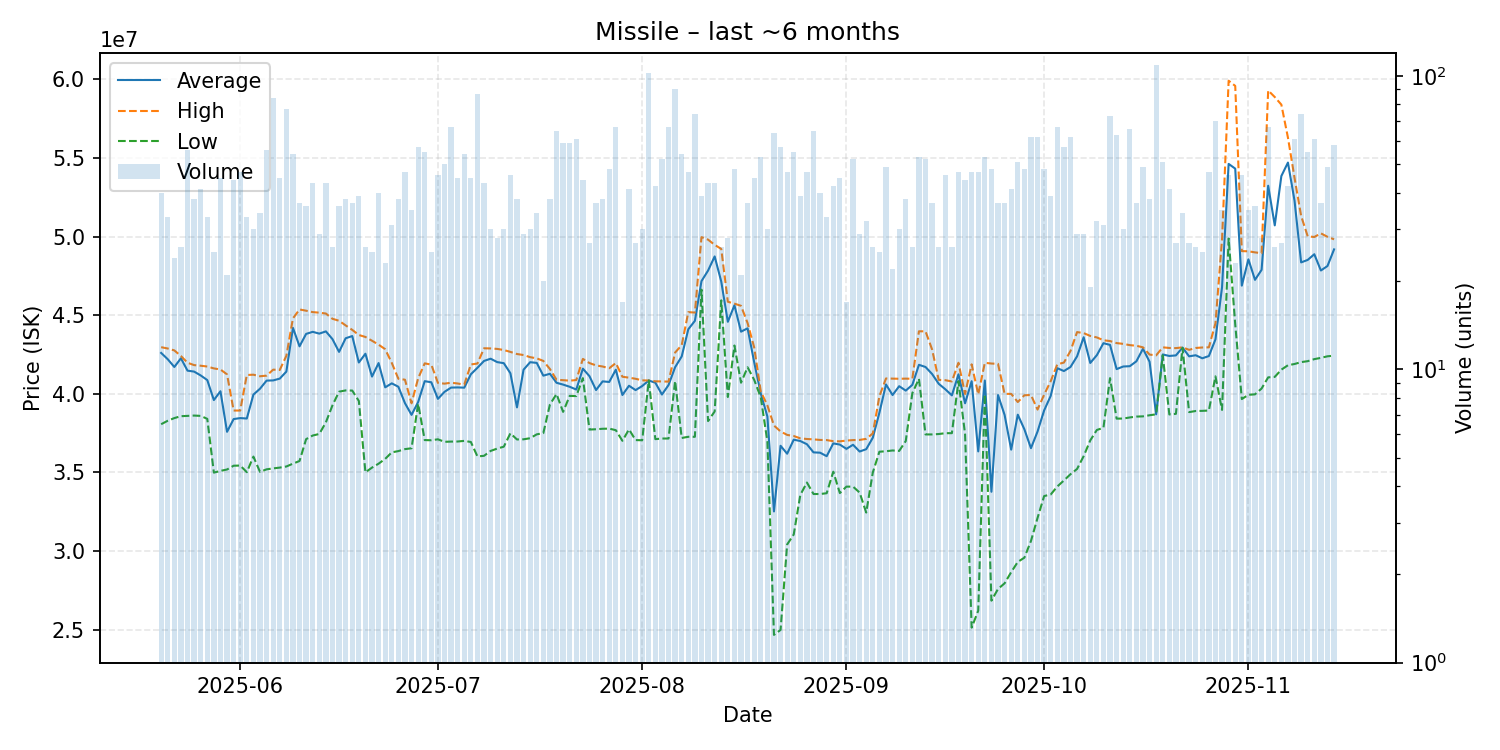

Data behind this chart, as committed beside it:
date, average, highest, lowest, order_count, volume
2025-05-20, 42604500, 42970000, 38070000, 37, 40
2025-05-21, 42203333, 42885000, 38290000, 28, 33
2025-05-22, 41709583, 42765000, 38460000, 22, 24
2025-05-23, 42263077, 42410000, 38580000, 20, 26
2025-05-24, 41477321, 41980000, 38600000, 38, 56
2025-05-25, 41417105, 41830000, 38620000, 26, 38
2025-05-26, 41172683, 41790000, 38600000, 33, 41
2025-05-27, 40877273, 41740000, 38410000, 25, 33
2025-05-28, 39607200, 41620000, 34990000, 21, 25
2025-05-29, 40166667, 41550000, 35100000, 34, 45
2025-05-30, 37587619, 41240000, 35190000, 13, 21
2025-05-31, 38396591, 38940000, 35430000, 35, 44
2025-06-01, 38460000, 38940000, 35440000, 40, 47
2025-06-02, 38431818, 41200000, 35020000, 26, 33
2025-06-03, 39952333, 41220000, 36010000, 22, 30
2025-06-04, 40327647, 41120000, 35040000, 26, 34
2025-06-05, 40843393, 41160000, 35200000, 39, 56
2025-06-06, 40855952, 41540000, 35260000, 44, 84
2025-06-07, 40970667, 41520000, 35310000, 37, 45
2025-06-08, 41415584, 42420000, 35380000, 44, 77
2025-06-09, 44199259, 44800000, 35560000, 49, 54
2025-06-10, 43023514, 45370000, 35730000, 23, 37
2025-06-11, 43814167, 45290000, 37120000, 35, 36
2025-06-12, 43946279, 45200000, 37350000, 31, 43
2025-06-13, 43833103, 45165000, 37450000, 28, 29
2025-06-14, 43974651, 45110000, 38190000, 37, 43
2025-06-15, 43481154, 44775000, 39270000, 22, 26
2025-06-16, 42670833, 44650000, 40140000, 26, 36
2025-06-17, 43537368, 44355000, 40220000, 26, 38
2025-06-18, 43677297, 44070000, 40210000, 24, 37
2025-06-19, 41995385, 43745000, 39550000, 31, 39
2025-06-20, 42552692, 43620000, 35010000, 25, 26
2025-06-21, 41100400, 43380000, 35310000, 21, 25
2025-06-22, 41959750, 43130000, 35560000, 32, 40
2025-06-23, 40415217, 42840000, 35865000, 16, 23
2025-06-24, 40669032, 41970000, 36280000, 25, 31
2025-06-25, 40451842, 40960000, 36360000, 29, 38
2025-06-26, 39409149, 40900000, 36485000, 32, 47
2025-06-27, 38663714, 39400000, 36540000, 29, 35
2025-06-28, 39479298, 40990000, 39370000, 36, 57
2025-06-29, 40808000, 41940000, 37060000, 41, 55
2025-06-30, 40736800, 41860000, 37050000, 22, 25
2025-07-01, 39681522, 40700000, 37110000, 35, 46
2025-07-02, 40128200, 40650000, 36950000, 33, 50
2025-07-03, 40399254, 40710000, 36965000, 47, 67
2025-07-04, 40410000, 40660000, 36970000, 33, 45
2025-07-05, 40394815, 40590000, 37010000, 45, 54
2025-07-06, 41246222, 41870000, 36940000, 37, 45
2025-07-07, 41659885, 41930000, 36020000, 59, 87
2025-07-08, 42095116, 42900000, 36060000, 24, 43
2025-07-09, 42237000, 42890000, 36370000, 20, 30
2025-07-10, 42020357, 42860000, 36520000, 25, 28
2025-07-11, 41953000, 42790000, 36640000, 26, 30
2025-07-12, 41311957, 42670000, 37490000, 37, 46
2025-07-13, 39139737, 42535000, 37100000, 24, 38
2025-07-14, 41538966, 42470000, 37110000, 24, 29
2025-07-15, 42014667, 42335000, 37180000, 24, 30
2025-07-16, 41970588, 42260000, 37425000, 29, 34
2025-07-17, 41158500, 42095000, 37505000, 16, 20
2025-07-18, 41278158, 41580000, 39325000, 29, 38
... 119 more rows
